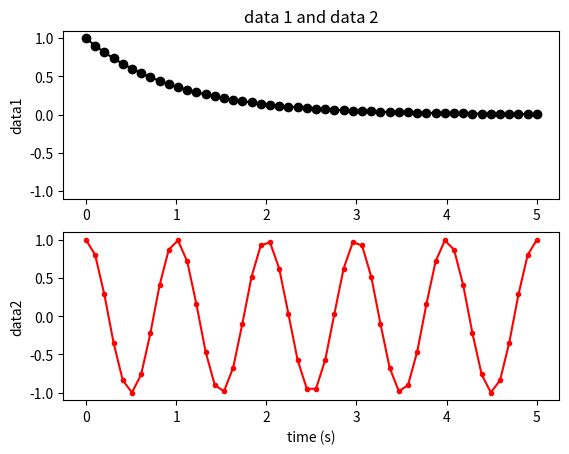

Here is the Python script that generated this plot:
import numpy as np
import matplotlib.pyplot as plt



# Data for plotting
x1 = np.linspace(0.0, 5.0)
x2 = np.linspace(0.0, 5.0)


y1 = 1 * np.exp(-x1)
y2 = np.cos(2 * np.pi * x2)


# Create two subplots sharing y axis
fig, (ax1, ax2) = plt.subplots(2, sharey=True)

ax1.plot(x1, y1, 'ko-')
ax1.set(title='data 1 and data 2', ylabel='data1')

ax2.plot(x2, y2, 'r.-')
ax2.set(xlabel='time (s)', ylabel='data2')

plt.show()